Run: headless pygame with SDL's dummy video driver; simulated clock (each Clock.tick advances the game by its frame time, no real sleeping); random seed 0; keys injected as events and as key.get_pressed() state; no mouse input.
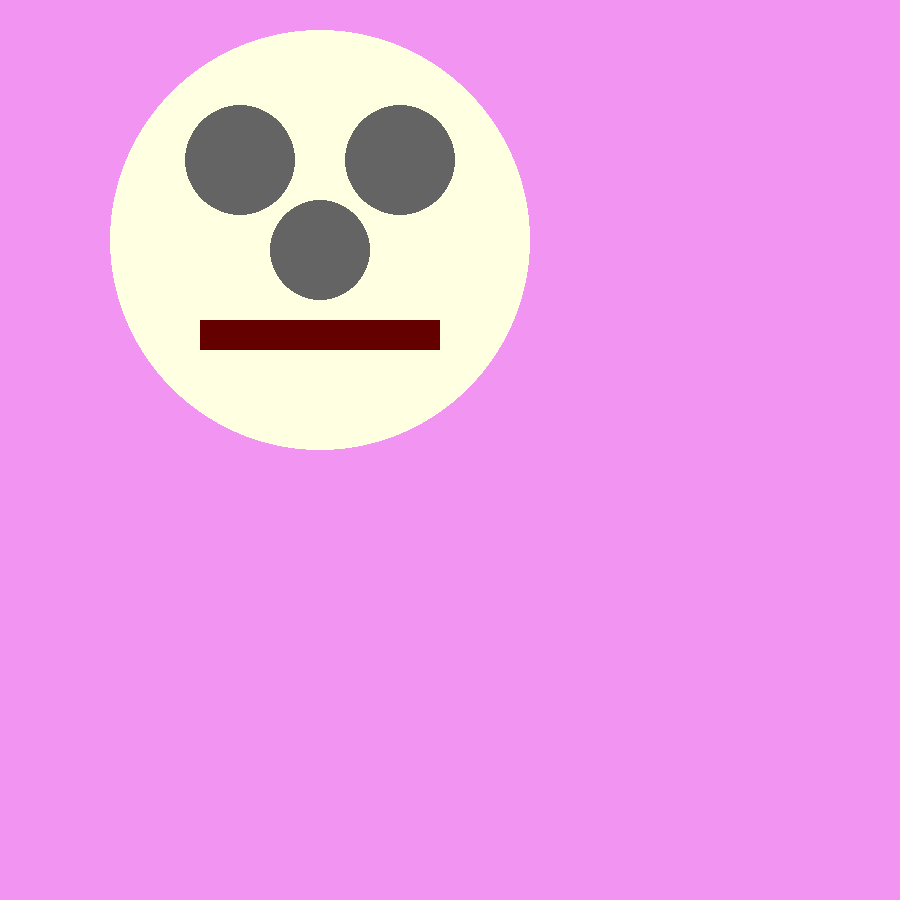
Frame 1 of 4 · flips 1–60 · no input
Frame 2 of 4 · flips 61–180 · tapped SPACE, RETURN · held RIGHT (→), D · screen unchanged from frame 1, image omitted
Frame 3 of 4 · flips 181–300 · held DOWN (↓), S · screen unchanged from frame 2, image omitted
Frame 4 of 4 · flips 301–420 · held LEFT (←), A, UP (↑), W · screen unchanged from frame 3, image omitted

The pygame program that drew these frames:

import pygame
import sys

pygame.init()
pygame.display.set_caption("Drawing")
screen = pygame.display.set_mode((900, 900))
while True:
    for event in pygame.event.get():
        if event.type == pygame.QUIT:
            sys.exit()
    screen.fill((242,148,242))


    # Draw shapes on the screen.
    #Big yellow Circle
    pygame.draw.circle(screen, (255, 255, 225), (320, 240), 210)

    pygame.draw.circle(screen, (100, 100, 100), (240, 160), 55)

    pygame.draw.circle(screen, (100, 100, 100), (400, 160), 55)

    pygame.draw.circle(screen, (100, 100, 100), (320, 250), 50)
    # Mouth rect
    pygame.draw.rect(screen, (100, 0, 0), (200, 320, 240, 30))


    pygame.display.update()
